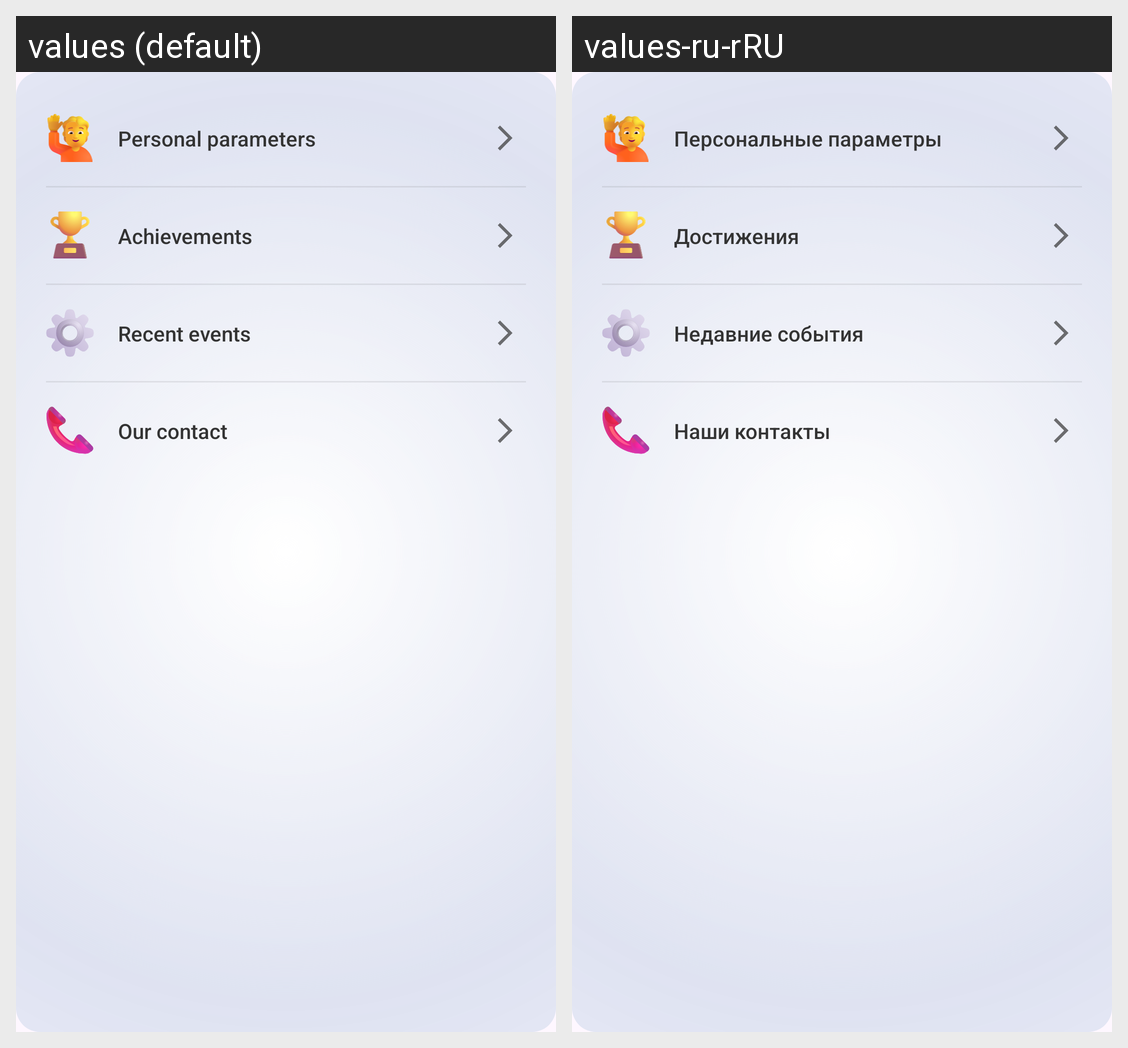

Translations of the strings shown on this Android screen, per locale in the grid:
Android screen res/layout/fragment_profile_list.xml rendered under 2 locales, left to right: values (default), values-ru-rRU. Device: Nexus 5 (rendered at 1080×1920; each locale shown at half size, 540×960, under a caption strip naming it); theme Theme.RunMate.
Strings drawn on this screen, with the default value and each locale's value (text and hints the layout hard-codes, and strings that could not be matched under every locale, appear in the picture but are not listed):

personal_parameters
  values: Personal parameters
  values-ru-rRU: Персональные параметры

achievements
  values: Achievements
  values-ru-rRU: Достижения

recent_events
  values: Recent events
  values-ru-rRU: Недавние события

our_contact
  values: Our contact
  values-ru-rRU: Наши контакты
